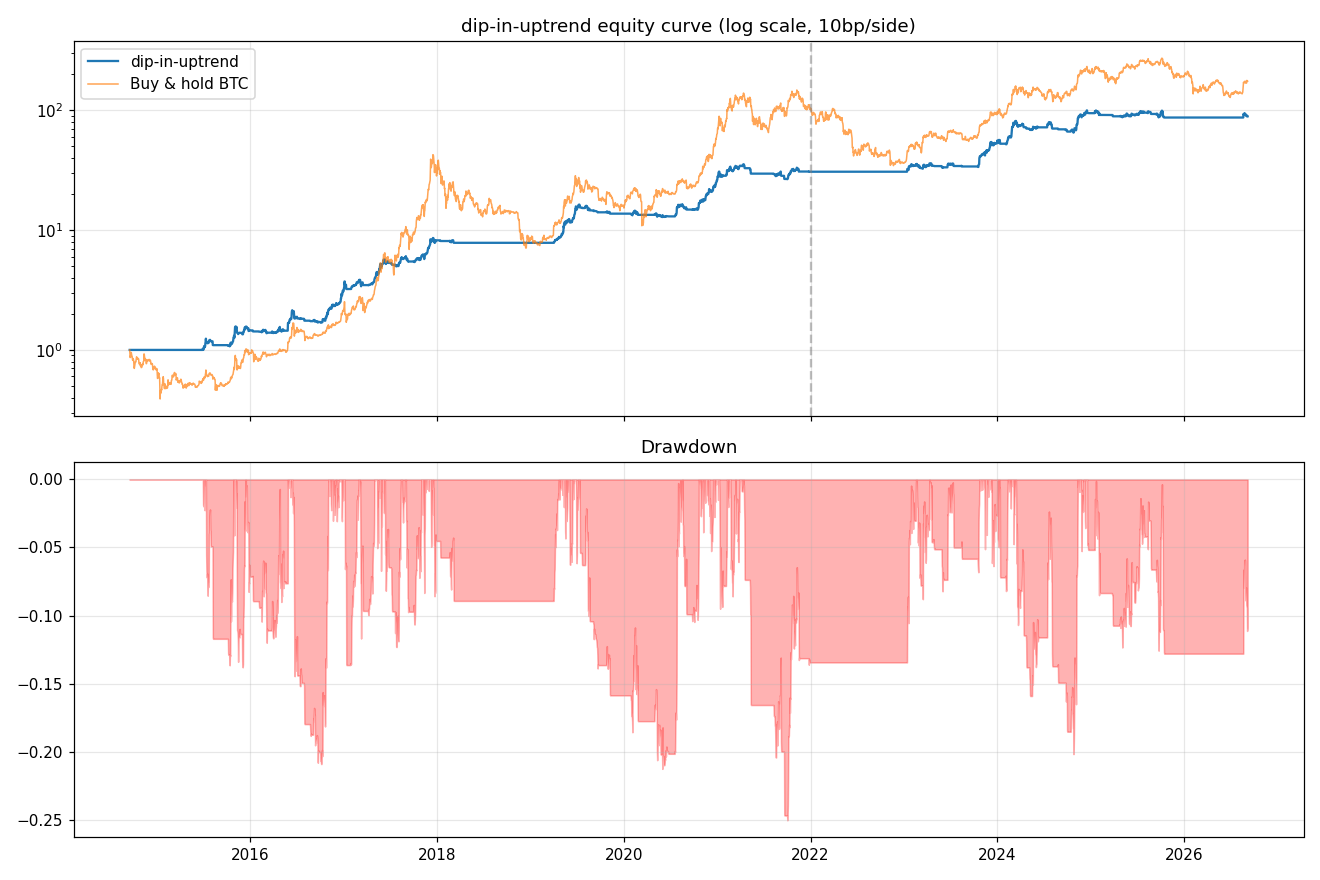

Data behind this chart, as committed beside it:
Date, strategy, buy_and_hold
2014-09-17, 1.0, 1.0
2014-09-18, 1.0, 0.9281
2014-09-19, 1.0, 0.8633
2014-09-20, 1.0, 0.8941
2014-09-21, 1.0, 0.8721
2014-09-22, 1.0, 0.8793
2014-09-23, 1.0, 0.9529
2014-09-24, 1.0, 0.9254
2014-09-25, 1.0, 0.8999
2014-09-26, 1.0, 0.8843
2014-09-27, 1.0, 0.8736
2014-09-28, 1.0, 0.8247
2014-09-29, 1.0, 0.821
2014-09-30, 1.0, 0.8461
2014-10-01, 1.0, 0.8388
2014-10-02, 1.0, 0.8201
2014-10-03, 1.0, 0.7861
2014-10-04, 1.0, 0.7191
2014-10-05, 1.0, 0.7008
2014-10-06, 1.0, 0.7217
2014-10-07, 1.0, 0.7351
2014-10-08, 1.0, 0.7717
2014-10-09, 1.0, 0.7982
2014-10-10, 1.0, 0.7906
2014-10-11, 1.0, 0.7922
2014-10-12, 1.0, 0.8277
2014-10-13, 1.0, 0.8537
2014-10-14, 1.0, 0.8765
2014-10-15, 1.0, 0.8632
2014-10-16, 1.0, 0.8365
2014-10-17, 1.0, 0.8391
2014-10-18, 1.0, 0.8559
2014-10-19, 1.0, 0.8518
2014-10-20, 1.0, 0.8371
2014-10-21, 1.0, 0.8451
2014-10-22, 1.0, 0.8378
2014-10-23, 1.0, 0.7837
2014-10-24, 1.0, 0.7836
2014-10-25, 1.0, 0.7593
2014-10-26, 1.0, 0.7756
2014-10-27, 1.0, 0.7718
2014-10-28, 1.0, 0.782
2014-10-29, 1.0, 0.7338
2014-10-30, 1.0, 0.755
2014-10-31, 1.0, 0.7398
2014-11-01, 1.0, 0.7123
2014-11-02, 1.0, 0.7126
2014-11-03, 1.0, 0.7162
2014-11-04, 1.0, 0.7226
2014-11-05, 1.0, 0.7423
2014-11-06, 1.0, 0.7638
2014-11-07, 1.0, 0.7487
2014-11-08, 1.0, 0.7554
2014-11-09, 1.0, 0.7943
2014-11-10, 1.0, 0.8023
2014-11-11, 1.0, 0.804
2014-11-12, 1.0, 0.9262
2014-11-13, 1.0, 0.92
2014-11-14, 1.0, 0.8699
2014-11-15, 1.0, 0.8224
... 4,313 more rows
